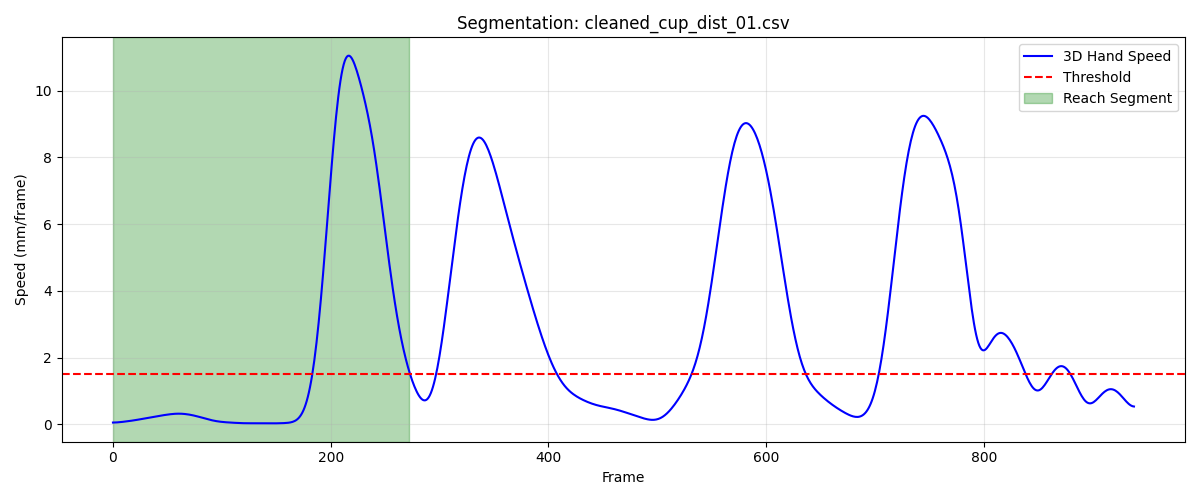

Values plotted in this chart, from the file beside it:
frame, sub_frame, shoulderr_x, shoulderr_y, shoulderr_z, humr1_x, humr1_y, humr1_z, humr2_x, humr2_y, humr2_z, humr3_x, humr3_y, humr3_z, humr4_x, humr4_y, humr4_z, humr5_x, humr5_y, humr5_z, humr6_x, humr6_y, humr6_z, humr7_x
1, 0, 219.4, -792.9, 705.5, 255.3, -770.2, 561.2, 263.6, -769.5, 489, 253.2, -822.8, 561, 212.2, -728.1, 536.9, 258.8, -831.1, 502.7, 227.8, -737.7, 483.8, 200.4
2, 0, 219.5, -793, 705.5, 255.3, -770.2, 561.1, 263.7, -769.4, 488.9, 253.2, -822.7, 560.9, 212.2, -728.1, 536.8, 258.9, -831.1, 502.6, 227.9, -737.6, 483.7, 200.5
3, 0, 219.6, -793, 705.4, 255.3, -770.2, 561, 263.8, -769.4, 488.8, 253.3, -822.7, 560.8, 212.3, -728.1, 536.8, 259, -831, 502.5, 227.9, -737.5, 483.7, 200.6
4, 0, 219.6, -793, 705.3, 255.3, -770.1, 560.9, 263.8, -769.3, 488.8, 253.3, -822.7, 560.8, 212.3, -728, 536.7, 259, -831, 502.4, 228, -737.5, 483.6, 200.7
5, 0, 219.7, -793, 705.2, 255.3, -770.1, 560.9, 263.9, -769.3, 488.7, 253.4, -822.6, 560.7, 212.4, -728, 536.7, 259.1, -830.9, 502.4, 228, -737.4, 483.6, 200.8
6, 0, 219.7, -793.1, 705.2, 255.4, -770.1, 560.8, 264, -769.2, 488.7, 253.4, -822.6, 560.6, 212.4, -728, 536.6, 259.1, -830.9, 502.3, 228.1, -737.4, 483.5, 200.9
7, 0, 219.8, -793.1, 705.1, 255.5, -770.2, 560.8, 264.1, -769.2, 488.6, 253.5, -822.7, 560.6, 212.5, -728, 536.6, 259.2, -830.9, 502.2, 228.2, -737.4, 483.5, 201
8, 0, 219.8, -793.2, 705, 255.5, -770.2, 560.8, 264.1, -769.2, 488.6, 253.5, -822.7, 560.5, 212.6, -728, 536.6, 259.2, -830.9, 502.2, 228.3, -737.4, 483.5, 201.1
9, 0, 219.8, -793.3, 705, 255.6, -770.2, 560.7, 264.2, -769.2, 488.6, 253.5, -822.7, 560.5, 212.6, -728, 536.5, 259.3, -830.9, 502.1, 228.4, -737.4, 483.5, 201.2
10, 0, 219.8, -793.3, 705, 255.7, -770.3, 560.8, 264.3, -769.2, 488.6, 253.5, -822.8, 560.5, 212.7, -728.1, 536.5, 259.3, -830.9, 502.1, 228.4, -737.4, 483.5, 201.3
11, 0, 219.8, -793.4, 704.9, 255.7, -770.3, 560.8, 264.3, -769.3, 488.6, 253.5, -822.8, 560.5, 212.8, -728.1, 536.6, 259.3, -831, 502.1, 228.5, -737.4, 483.5, 201.3
12, 0, 219.8, -793.5, 704.9, 255.8, -770.4, 560.8, 264.3, -769.3, 488.6, 253.5, -822.9, 560.5, 212.8, -728.1, 536.6, 259.3, -831, 502.1, 228.6, -737.4, 483.5, 201.4
13, 0, 219.8, -793.6, 705, 255.8, -770.4, 560.8, 264.4, -769.4, 488.7, 253.5, -822.9, 560.5, 212.9, -728.1, 536.6, 259.3, -831.1, 502.1, 228.6, -737.4, 483.6, 201.4
14, 0, 219.8, -793.7, 705, 255.8, -770.5, 560.9, 264.4, -769.4, 488.7, 253.5, -823, 560.5, 212.9, -728.2, 536.7, 259.3, -831.1, 502.2, 228.7, -737.5, 483.6, 201.3
15, 0, 219.8, -793.8, 705, 255.8, -770.6, 560.9, 264.4, -769.5, 488.8, 253.4, -823.1, 560.6, 213, -728.2, 536.8, 259.2, -831.2, 502.2, 228.7, -737.5, 483.7, 201.3
16, 0, 219.8, -793.9, 705.1, 255.8, -770.7, 561, 264.4, -769.6, 488.8, 253.4, -823.2, 560.6, 213, -728.3, 536.8, 259.2, -831.3, 502.3, 228.7, -737.5, 483.7, 201.2
17, 0, 219.7, -794, 705.1, 255.8, -770.8, 561, 264.4, -769.7, 488.9, 253.3, -823.3, 560.6, 213, -728.3, 536.9, 259.1, -831.4, 502.3, 228.7, -737.6, 483.8, 201.1
18, 0, 219.7, -794.1, 705.1, 255.7, -770.9, 561.1, 264.3, -769.8, 488.9, 253.3, -823.4, 560.7, 213, -728.4, 537, 259, -831.5, 502.3, 228.7, -737.7, 483.9, 201
19, 0, 219.7, -794.2, 705.2, 255.7, -771, 561.2, 264.3, -769.9, 489, 253.2, -823.5, 560.7, 213, -728.4, 537, 258.9, -831.6, 502.4, 228.7, -737.7, 483.9, 200.9
20, 0, 219.7, -794.3, 705.2, 255.6, -771.1, 561.2, 264.3, -770, 489, 253.2, -823.6, 560.8, 213.1, -728.5, 537.1, 258.9, -831.7, 502.4, 228.7, -737.8, 484, 200.8
21, 0, 219.6, -794.4, 705.3, 255.6, -771.3, 561.2, 264.2, -770.2, 489.1, 253.1, -823.8, 560.8, 213.1, -728.6, 537.1, 258.8, -831.8, 502.4, 228.7, -737.9, 484, 200.7
22, 0, 219.6, -794.5, 705.3, 255.5, -771.4, 561.3, 264.2, -770.3, 489.1, 253, -823.9, 560.9, 213.1, -728.7, 537.2, 258.7, -832, 502.5, 228.7, -738, 484.1, 200.5
23, 0, 219.5, -794.6, 705.3, 255.4, -771.6, 561.3, 264.2, -770.5, 489.2, 252.9, -824.1, 560.9, 213.1, -728.8, 537.2, 258.6, -832.1, 502.5, 228.7, -738.1, 484.1, 200.4
24, 0, 219.5, -794.7, 705.3, 255.4, -771.7, 561.4, 264.1, -770.6, 489.2, 252.9, -824.2, 561, 213.1, -728.9, 537.3, 258.5, -832.3, 502.6, 228.7, -738.3, 484.1, 200.3
25, 0, 219.5, -794.8, 705.4, 255.4, -771.8, 561.4, 264.1, -770.8, 489.3, 252.8, -824.4, 561, 213.1, -729, 537.3, 258.4, -832.4, 502.7, 228.7, -738.4, 484.2, 200.1
26, 0, 219.4, -794.9, 705.4, 255.3, -772, 561.5, 264, -771, 489.3, 252.8, -824.5, 561.1, 213.1, -729.1, 537.4, 258.3, -832.6, 502.7, 228.7, -738.5, 484.3, 200
27, 0, 219.4, -795.1, 705.4, 255.3, -772.1, 561.6, 264, -771.1, 489.4, 252.8, -824.7, 561.2, 213.2, -729.2, 537.4, 258.2, -832.7, 502.8, 228.7, -738.6, 484.3, 199.9
28, 0, 219.4, -795.2, 705.5, 255.3, -772.3, 561.6, 264, -771.3, 489.5, 252.8, -824.8, 561.2, 213.2, -729.3, 537.5, 258.2, -832.9, 502.9, 228.7, -738.8, 484.4, 199.8
29, 0, 219.3, -795.3, 705.5, 255.4, -772.5, 561.7, 264, -771.5, 489.5, 252.8, -825, 561.3, 213.3, -729.4, 537.6, 258.1, -833, 502.9, 228.8, -738.9, 484.5, 199.7
30, 0, 219.3, -795.5, 705.6, 255.4, -772.6, 561.7, 264, -771.6, 489.6, 252.8, -825.1, 561.4, 213.3, -729.5, 537.6, 258.1, -833.2, 503, 228.8, -739.1, 484.5, 199.6
31, 0, 219.3, -795.7, 705.6, 255.4, -772.8, 561.8, 264.1, -771.8, 489.6, 252.8, -825.3, 561.4, 213.4, -729.7, 537.7, 258.1, -833.3, 503, 228.9, -739.2, 484.6, 199.6
32, 0, 219.3, -795.9, 705.6, 255.5, -773, 561.8, 264.1, -771.9, 489.7, 252.8, -825.5, 561.4, 213.5, -729.8, 537.7, 258.2, -833.5, 503.1, 228.9, -739.3, 484.7, 199.7
33, 0, 219.3, -796.1, 705.6, 255.6, -773.1, 561.9, 264.2, -772.1, 489.7, 252.8, -825.7, 561.5, 213.6, -729.9, 537.8, 258.2, -833.7, 503.1, 229, -739.5, 484.7, 199.7
34, 0, 219.3, -796.3, 705.7, 255.6, -773.3, 561.9, 264.3, -772.2, 489.8, 252.8, -825.8, 561.5, 213.7, -730.1, 537.8, 258.2, -833.8, 503.1, 229.1, -739.6, 484.8, 199.8
35, 0, 219.3, -796.5, 705.7, 255.7, -773.5, 562, 264.3, -772.4, 489.8, 252.8, -826, 561.5, 213.8, -730.2, 537.8, 258.3, -834, 503.1, 229.3, -739.8, 484.8, 199.9
36, 0, 219.3, -796.7, 705.7, 255.7, -773.7, 562, 264.4, -772.6, 489.9, 252.8, -826.2, 561.5, 213.9, -730.4, 537.9, 258.3, -834.1, 503.1, 229.4, -739.9, 484.8, 200
37, 0, 219.3, -796.9, 705.7, 255.8, -773.9, 562, 264.6, -772.7, 489.9, 252.9, -826.4, 561.5, 214, -730.5, 537.9, 258.3, -834.3, 503.1, 229.5, -740, 484.9, 200.1
38, 0, 219.3, -797.1, 705.8, 255.9, -774.1, 562.1, 264.7, -772.9, 490, 252.9, -826.6, 561.6, 214.1, -730.7, 538, 258.4, -834.5, 503.1, 229.6, -740.2, 484.9, 200.3
39, 0, 219.3, -797.4, 705.8, 255.9, -774.3, 562.2, 264.8, -773.1, 490, 252.9, -826.8, 561.6, 214.2, -730.8, 538, 258.4, -834.7, 503.2, 229.8, -740.3, 485, 200.4
40, 0, 219.3, -797.6, 705.9, 256, -774.5, 562.3, 264.9, -773.2, 490.1, 252.9, -827, 561.7, 214.3, -731, 538.1, 258.4, -834.8, 503.3, 229.9, -740.4, 485.1, 200.5
41, 0, 219.3, -797.7, 706, 256, -774.7, 562.4, 265, -773.4, 490.2, 252.9, -827.1, 561.8, 214.4, -731.1, 538.2, 258.4, -835, 503.3, 230, -740.6, 485.2, 200.5
42, 0, 219.3, -797.9, 706, 256.1, -774.8, 562.5, 265, -773.6, 490.4, 252.9, -827.3, 561.9, 214.5, -731.3, 538.3, 258.5, -835.2, 503.5, 230.1, -740.7, 485.3, 200.6
43, 0, 219.3, -798.1, 706.1, 256.1, -775, 562.6, 265.1, -773.8, 490.5, 252.9, -827.5, 562, 214.6, -731.4, 538.5, 258.5, -835.4, 503.6, 230.2, -740.9, 485.4, 200.7
44, 0, 219.2, -798.3, 706.3, 256.2, -775.2, 562.8, 265.2, -774, 490.6, 252.9, -827.6, 562.1, 214.7, -731.6, 538.6, 258.5, -835.6, 503.7, 230.3, -741, 485.5, 200.7
45, 0, 219.2, -798.4, 706.4, 256.2, -775.4, 562.9, 265.2, -774.1, 490.8, 252.9, -827.8, 562.3, 214.7, -731.7, 538.7, 258.6, -835.7, 503.9, 230.4, -741.2, 485.7, 200.8
46, 0, 219.2, -798.6, 706.5, 256.3, -775.5, 563, 265.3, -774.3, 490.9, 252.9, -828, 562.4, 214.8, -731.9, 538.9, 258.6, -835.9, 504.1, 230.5, -741.4, 485.8, 200.8
47, 0, 219.2, -798.7, 706.6, 256.3, -775.7, 563.1, 265.3, -774.5, 491.1, 252.9, -828.1, 562.6, 214.9, -732, 539, 258.7, -836.1, 504.2, 230.5, -741.5, 485.9, 200.8
48, 0, 219.2, -798.8, 706.7, 256.3, -775.9, 563.3, 265.4, -774.7, 491.2, 253, -828.3, 562.7, 214.9, -732.2, 539.1, 258.8, -836.3, 504.3, 230.6, -741.7, 486, 200.9
49, 0, 219.2, -799, 706.7, 256.3, -776, 563.3, 265.4, -774.8, 491.3, 253, -828.4, 562.8, 214.9, -732.3, 539.2, 258.8, -836.4, 504.5, 230.6, -741.8, 486.1, 200.9
50, 0, 219.2, -799.1, 706.8, 256.3, -776.1, 563.4, 265.4, -775, 491.3, 253, -828.6, 562.9, 215, -732.4, 539.2, 258.9, -836.6, 504.6, 230.6, -742, 486.2, 200.9
51, 0, 219.2, -799.2, 706.9, 256.3, -776.2, 563.5, 265.4, -775.2, 491.4, 253.1, -828.7, 563, 215, -732.6, 539.3, 258.9, -836.8, 504.6, 230.6, -742.1, 486.2, 200.9
52, 0, 219.2, -799.2, 706.9, 256.3, -776.4, 563.5, 265.4, -775.3, 491.4, 253.1, -828.8, 563, 215, -732.7, 539.3, 258.9, -836.9, 504.7, 230.6, -742.3, 486.2, 200.8
53, 0, 219.2, -799.3, 706.9, 256.3, -776.5, 563.5, 265.4, -775.5, 491.4, 253.1, -829, 563.1, 214.9, -732.8, 539.3, 259, -837.1, 504.7, 230.6, -742.5, 486.2, 200.8
54, 0, 219.2, -799.4, 707, 256.3, -776.6, 563.5, 265.4, -775.6, 491.4, 253.1, -829.1, 563.1, 214.9, -732.9, 539.2, 259, -837.2, 504.8, 230.6, -742.6, 486.2, 200.7
55, 0, 219.3, -799.5, 707, 256.2, -776.7, 563.5, 265.4, -775.8, 491.4, 253.2, -829.2, 563.1, 214.9, -733.1, 539.2, 259, -837.4, 504.8, 230.5, -742.8, 486.2, 200.7
56, 0, 219.3, -799.5, 707, 256.2, -776.8, 563.5, 265.3, -776, 491.4, 253.2, -829.3, 563.1, 214.9, -733.2, 539.2, 259, -837.5, 504.8, 230.5, -743, 486.1, 200.6
57, 0, 219.3, -799.6, 707, 256.2, -777, 563.5, 265.3, -776.1, 491.4, 253.2, -829.5, 563.2, 214.9, -733.3, 539.1, 258.9, -837.7, 504.8, 230.6, -743.2, 486.1, 200.6
58, 0, 219.3, -799.6, 707.1, 256.3, -777.1, 563.5, 265.3, -776.3, 491.4, 253.2, -829.6, 563.2, 214.9, -733.5, 539.1, 258.9, -837.9, 504.9, 230.6, -743.3, 486.1, 200.5
59, 0, 219.4, -799.7, 707.1, 256.3, -777.3, 563.5, 265.4, -776.5, 491.4, 253.3, -829.8, 563.2, 215, -733.6, 539.1, 258.9, -838, 504.9, 230.6, -743.5, 486, 200.5
60, 0, 219.4, -799.7, 707.2, 256.3, -777.4, 563.5, 265.4, -776.7, 491.4, 253.3, -829.9, 563.3, 215, -733.8, 539.1, 258.9, -838.2, 505, 230.7, -743.7, 486, 200.5
... 213 more rows
